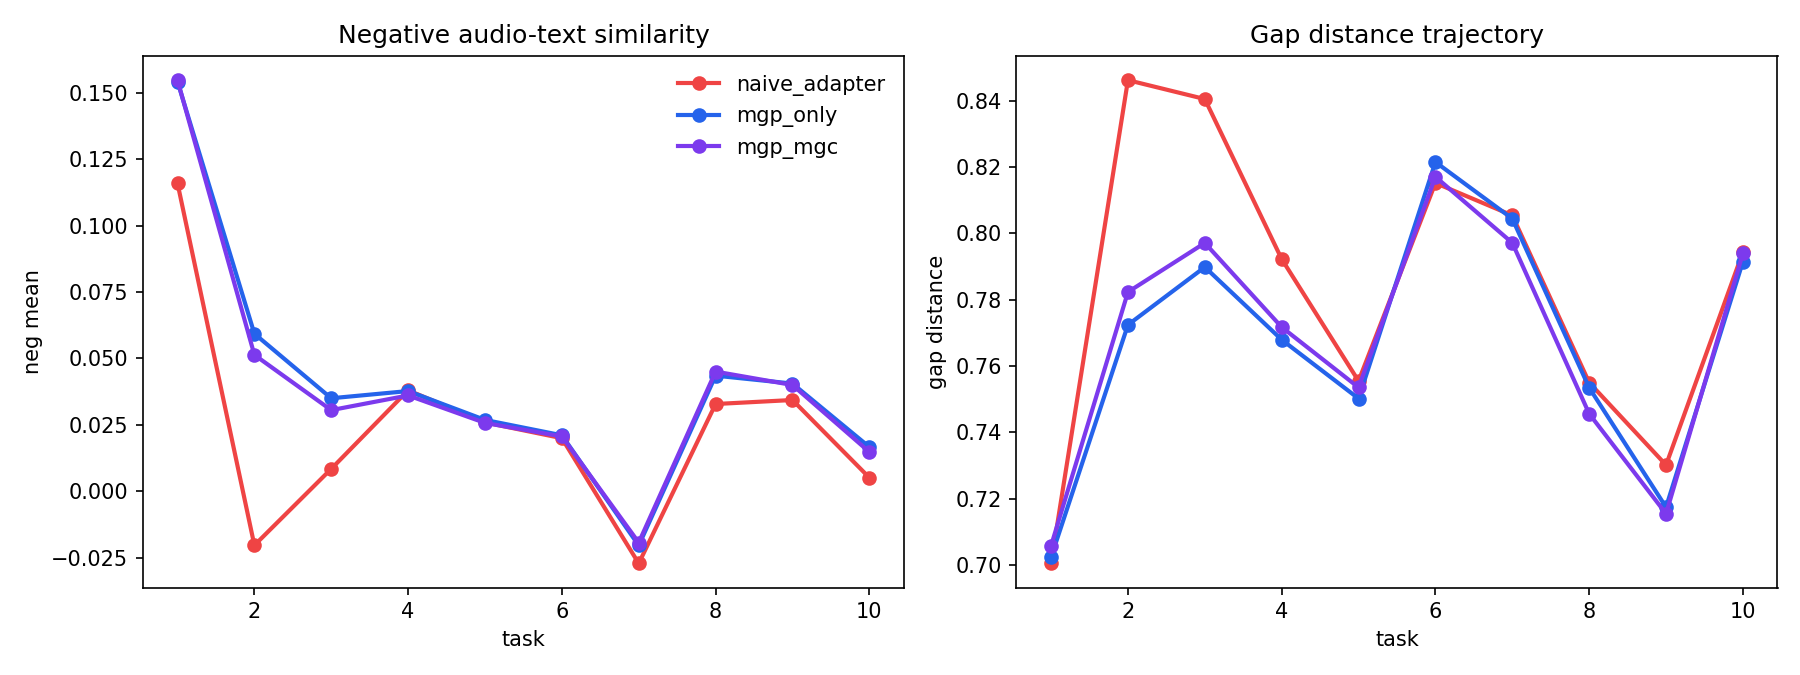

The table this chart was drawn from, first rows:
method, beta, fold, seed, task_id, pos_mean, neg_mean, gap_distance
zero_shot_clap, 0.0, 1, 0, 1, 0.4473, 0.2039, 0.7633
zero_shot_clap, 0.0, 1, 0, 2, 0.418, 0.1567, 0.7919
zero_shot_clap, 0.0, 1, 0, 3, 0.3889, 0.07949, 0.7914
zero_shot_clap, 0.0, 1, 0, 4, 0.3826, 0.05059, 0.7869
zero_shot_clap, 0.0, 1, 0, 5, 0.3795, 0.03773, 0.7885
zero_shot_clap, 0.0, 1, 0, 6, 0.37, 0.02796, 0.7947
zero_shot_clap, 0.0, 1, 0, 7, 0.3789, 0.02422, 0.7748
zero_shot_clap, 0.0, 1, 0, 8, 0.3803, 0.02339, 0.7692
zero_shot_clap, 0.0, 1, 0, 9, 0.3826, 0.02518, 0.7661
zero_shot_clap, 0.0, 1, 0, 10, 0.3876, 0.02495, 0.762
naive_adapter, 0.0, 1, 0, 1, 0.4955, 0.1118, 0.7074
naive_adapter, 0.0, 1, 0, 2, 0.3312, -0.02196, 0.8489
naive_adapter, 0.0, 1, 0, 3, 0.3497, -8.58093990245834e-05, 0.841
naive_adapter, 0.0, 1, 0, 4, 0.3937, 0.0386, 0.7831
naive_adapter, 0.0, 1, 0, 5, 0.4009, 0.02814, 0.7618
naive_adapter, 0.0, 1, 0, 6, 0.3669, 0.02257, 0.8186
naive_adapter, 0.0, 1, 0, 7, 0.3596, -0.02041, 0.7986
naive_adapter, 0.0, 1, 0, 8, 0.395, 0.02552, 0.759
naive_adapter, 0.0, 1, 0, 9, 0.3969, 0.02571, 0.7562
naive_adapter, 0.0, 1, 0, 10, 0.3563, -0.009127, 0.8172
mgp_only, 0.0, 1, 0, 1, 0.5031, 0.1429, 0.7035
mgp_only, 0.0, 1, 0, 2, 0.399, 0.05654, 0.7718
mgp_only, 0.0, 1, 0, 3, 0.3737, 0.02935, 0.7909
mgp_only, 0.0, 1, 0, 4, 0.3878, 0.03524, 0.7632
mgp_only, 0.0, 1, 0, 5, 0.3954, 0.02782, 0.7481
mgp_only, 0.0, 1, 0, 6, 0.3572, 0.02111, 0.8207
mgp_only, 0.0, 1, 0, 7, 0.3334, -0.02808, 0.824
mgp_only, 0.0, 1, 0, 8, 0.3993, 0.04483, 0.7559
mgp_only, 0.0, 1, 0, 9, 0.4031, 0.03798, 0.7329
mgp_only, 0.0, 1, 0, 10, 0.3741, 0.01337, 0.7883
mgc_only, 4.0, 1, 0, 1, 0.4978, 0.1098, 0.709
mgc_only, 4.0, 1, 0, 2, 0.3377, -0.0165, 0.8428
mgc_only, 4.0, 1, 0, 3, 0.3505, -0.002239, 0.8378
mgc_only, 4.0, 1, 0, 4, 0.3919, 0.03272, 0.7795
mgc_only, 4.0, 1, 0, 5, 0.4015, 0.02406, 0.7609
mgc_only, 4.0, 1, 0, 6, 0.3675, 0.01937, 0.8149
mgc_only, 4.0, 1, 0, 7, 0.3578, -0.02164, 0.7973
mgc_only, 4.0, 1, 0, 8, 0.4025, 0.0351, 0.7503
mgc_only, 4.0, 1, 0, 9, 0.4043, 0.03632, 0.7455
mgc_only, 4.0, 1, 0, 10, 0.3628, -0.001656, 0.8117
mgp_mgc, 4.0, 1, 0, 1, 0.5032, 0.1483, 0.7046
mgp_mgc, 4.0, 1, 0, 2, 0.4014, 0.06049, 0.7707
mgp_mgc, 4.0, 1, 0, 3, 0.3764, 0.03304, 0.7854
mgp_mgc, 4.0, 1, 0, 4, 0.3887, 0.0388, 0.7631
mgp_mgc, 4.0, 1, 0, 5, 0.3965, 0.03108, 0.745
mgp_mgc, 4.0, 1, 0, 6, 0.355, 0.02083, 0.8253
mgp_mgc, 4.0, 1, 0, 7, 0.3385, -0.02503, 0.8182
mgp_mgc, 4.0, 1, 0, 8, 0.3997, 0.04341, 0.7558
mgp_mgc, 4.0, 1, 0, 9, 0.4089, 0.03761, 0.719
mgp_mgc, 4.0, 1, 0, 10, 0.3777, 0.01451, 0.7853
zero_shot_clap, 0.0, 2, 0, 1, 0.4542, 0.2083, 0.7703
zero_shot_clap, 0.0, 2, 0, 2, 0.4182, 0.1555, 0.7868
zero_shot_clap, 0.0, 2, 0, 3, 0.3934, 0.08029, 0.7823
zero_shot_clap, 0.0, 2, 0, 4, 0.3845, 0.05109, 0.7818
zero_shot_clap, 0.0, 2, 0, 5, 0.3813, 0.03661, 0.7826
zero_shot_clap, 0.0, 2, 0, 6, 0.3704, 0.02736, 0.7898
zero_shot_clap, 0.0, 2, 0, 7, 0.379, 0.02675, 0.7665
zero_shot_clap, 0.0, 2, 0, 8, 0.3789, 0.02554, 0.7636
zero_shot_clap, 0.0, 2, 0, 9, 0.3792, 0.02797, 0.7619
zero_shot_clap, 0.0, 2, 0, 10, 0.384, 0.02744, 0.7608
... 190 more rows
